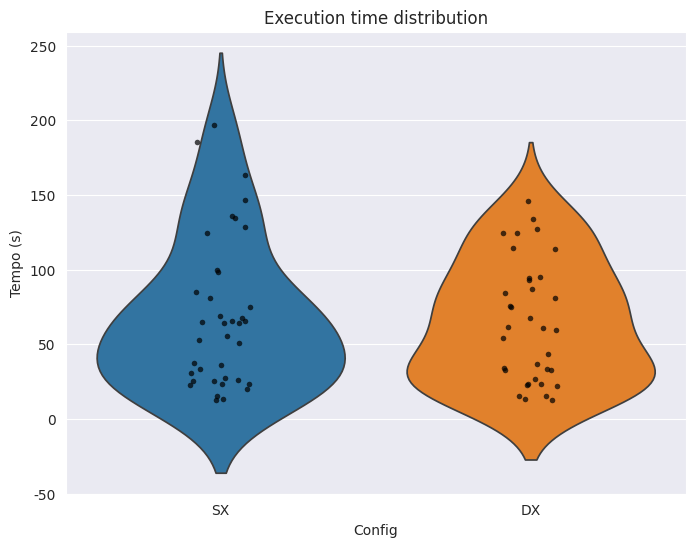
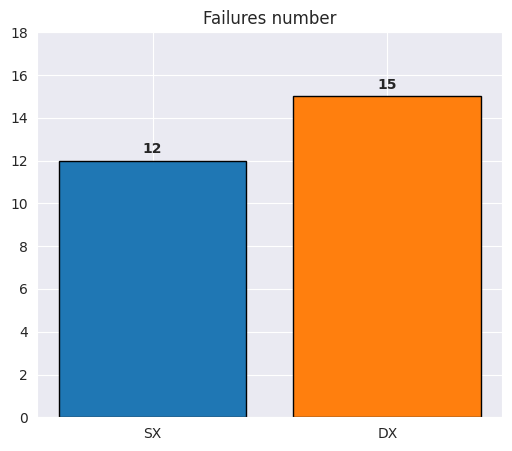
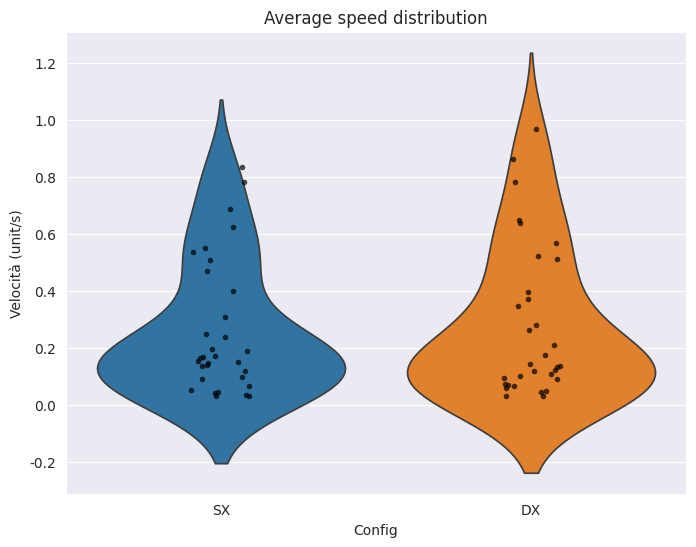

Write Python code to recreate these figures, in order.
import numpy as np
import matplotlib.pyplot as plt
import seaborn as sns
import pandas as pd

# --- Nuovi dati come stringhe (',' decimale, '-' o 'X' = fallimento) ---
sx_times_str = [
    '64,247', '-', '51,176', '25,648', '128,437', '-', '53,169', '146,366', '36,258',
    '23,604', '25,964', '13,647', '81,153', '12,498', '68,647', '20,082', '-',
    '135,951', '25,145', '15,386', '185,505', '64,96', '67,832', '-', '-', '33,569',
    '124,486', '134,58', '65,839', '84,792', '-', '37,226', '-', '64,595', '22,889',
    '-', '100,065', '-', '55,841', '75,193', '98,688', '196,802', '23,727', '65,348',
    '-', '-', '27,39', '163,195', '-', '31,04'
]
dx_times_str = [
    '75,594', '-', '61,914', '22,949', '124,643', '-', '84,239', '-', '37,105',
    '-', '114,545', '21,834', '92,929', '13,267', '95,105', '12,499', '-', '74,945',
    '23,445', '15,391', '81,137', '67,803', '60,693', '-', '94,44', '33,73',
    '-', '32,683', '54,558', '-', '59,676', '34,109', '-', '114,167', '26,942',
    '-', '134,103', '-', '-', '127,292', '43,403', '86,945', '15,272', '145,774',
    '-', '-', '23,581', '124,446', '-', '32,916'
]

# parsing: float o NaN
def parse_times(lst):
    out = []
    for v in lst:
        if v in ['-', 'X']:
            out.append(np.nan)
        else:
            out.append(float(v.replace(',', '.')))
    return np.array(out)

sx_times = parse_times(sx_times_str)
dx_times = parse_times(dx_times_str)

# --- coordinate e distanze tra punti successivi ---
coords = np.array([
    [-3, 7], [6, 1], [-6, -7], [1, -4], [-4, 8], [7, 2], [0, -3], [8,  3],
    [-7, 4], [-2, 3], [4, -1], [3, -6], [-6, 1], [-8, 3], [-1, -2], [2, -2],
    [6, 8], [-8, -8], [-2, -4], [2, -5], [3,  7], [0,  2], [-4, -6], [8,  6],
    [-3, -1], [7, -8], [1,  4], [-6, -1], [6, -3], [-1,  6], [-5, -8], [8, -2],
    [-8, 5], [5, -5], [-2, -8], [-7, -3], [2,  8], [-4, 5], [6, -6], [-8, -1],
    [1, -8], [3, 7], [-3, 8], [4, -5], [-6, 7], [7, -4], [0, -8], [-1, 7],
    [5, 3], [-7, 3]
])
dists = np.linalg.norm(coords[1:] - coords[:-1], axis=1)

# --- velocità: includi solo segmenti validi in ENTRAMBI ---
valid_seg = (~np.isnan(sx_times[:-1])) & (~np.isnan(dx_times[:-1]))
vel_sx = dists[valid_seg] / sx_times[:-1][valid_seg]
vel_dx = dists[valid_seg] / dx_times[:-1][valid_seg]

# --- fallimenti totali ---
fail_sx = np.isnan(sx_times).sum()
fail_dx = np.isnan(dx_times).sum()

# --- Plot settings ---
sns.set_style('darkgrid')

# 1) Tempi: violin + strip
df_times = pd.DataFrame({
    'Tempo (s)': np.concatenate([sx_times[~np.isnan(sx_times)],
                                 dx_times[~np.isnan(dx_times)]]),
    'Config': ['SX']*np.count_nonzero(~np.isnan(sx_times)) +
              ['DX']*np.count_nonzero(~np.isnan(dx_times))
})
plt.figure(figsize=(8,6))
sns.violinplot(x='Config', y='Tempo (s)', data=df_times,
               inner=None, palette=['#1f77b4','#ff7f0e'])
sns.stripplot(x='Config', y='Tempo (s)', data=df_times,
              color='k', size=4, jitter=True, alpha=0.7)
plt.title('Execution time distribution')
plt.savefig('violinplot_tempi.eps', format='eps')
plt.show()

# 2) Fallimenti: bar plot
plt.figure(figsize=(6,5))
bars = plt.bar(['SX','DX'], [fail_sx, fail_dx],
               color=['#1f77b4','#ff7f0e'], edgecolor='k')
plt.title('Failures number')
plt.ylim(0, max(fail_sx,fail_dx)+3)
for bar, f in zip(bars, [fail_sx, fail_dx]):
    plt.text(bar.get_x()+bar.get_width()/2, f+0.2, str(f),
             ha='center', va='bottom', fontweight='bold')
plt.savefig('barplot_fallimenti.eps', format='eps')
plt.show()

# 3) Velocità: violin + strip
df_vel = pd.DataFrame({
    'Velocità (unit/s)': np.concatenate([vel_sx, vel_dx]),
    'Config': ['SX']*len(vel_sx) + ['DX']*len(vel_dx)
})
plt.figure(figsize=(8,6))
sns.violinplot(x='Config', y='Velocità (unit/s)', data=df_vel,
               inner=None, palette=['#1f77b4','#ff7f0e'])
sns.stripplot(x='Config', y='Velocità (unit/s)', data=df_vel,
              color='k', size=4, jitter=True, alpha=0.7)
plt.title('Average speed distribution')
plt.savefig('violinplot_velocita.eps', format='eps')
plt.show()
